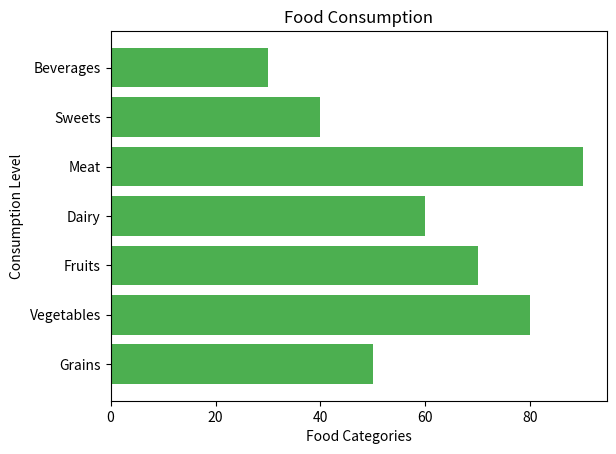

Write Python code to recreate this figure.
import matplotlib.pyplot as plt
import numpy as np

# Data
categories = np.array(["Grains", "Vegetables", "Fruits", "Dairy", "Meat", "Sweets", "Beverages"])
values = np.array([50, 80, 70, 60, 90, 40, 30])

# Vertical Bar Chart
# plt.bar(categories, values,
#         color="#4caf50")

# Horizontal Bar Chart
plt.barh(categories, values,
        color="#4caf50")

# Title and Labels
plt.title("Food Consumption")
plt.xlabel("Food Categories")
plt.ylabel("Consumption Level")

plt.show()